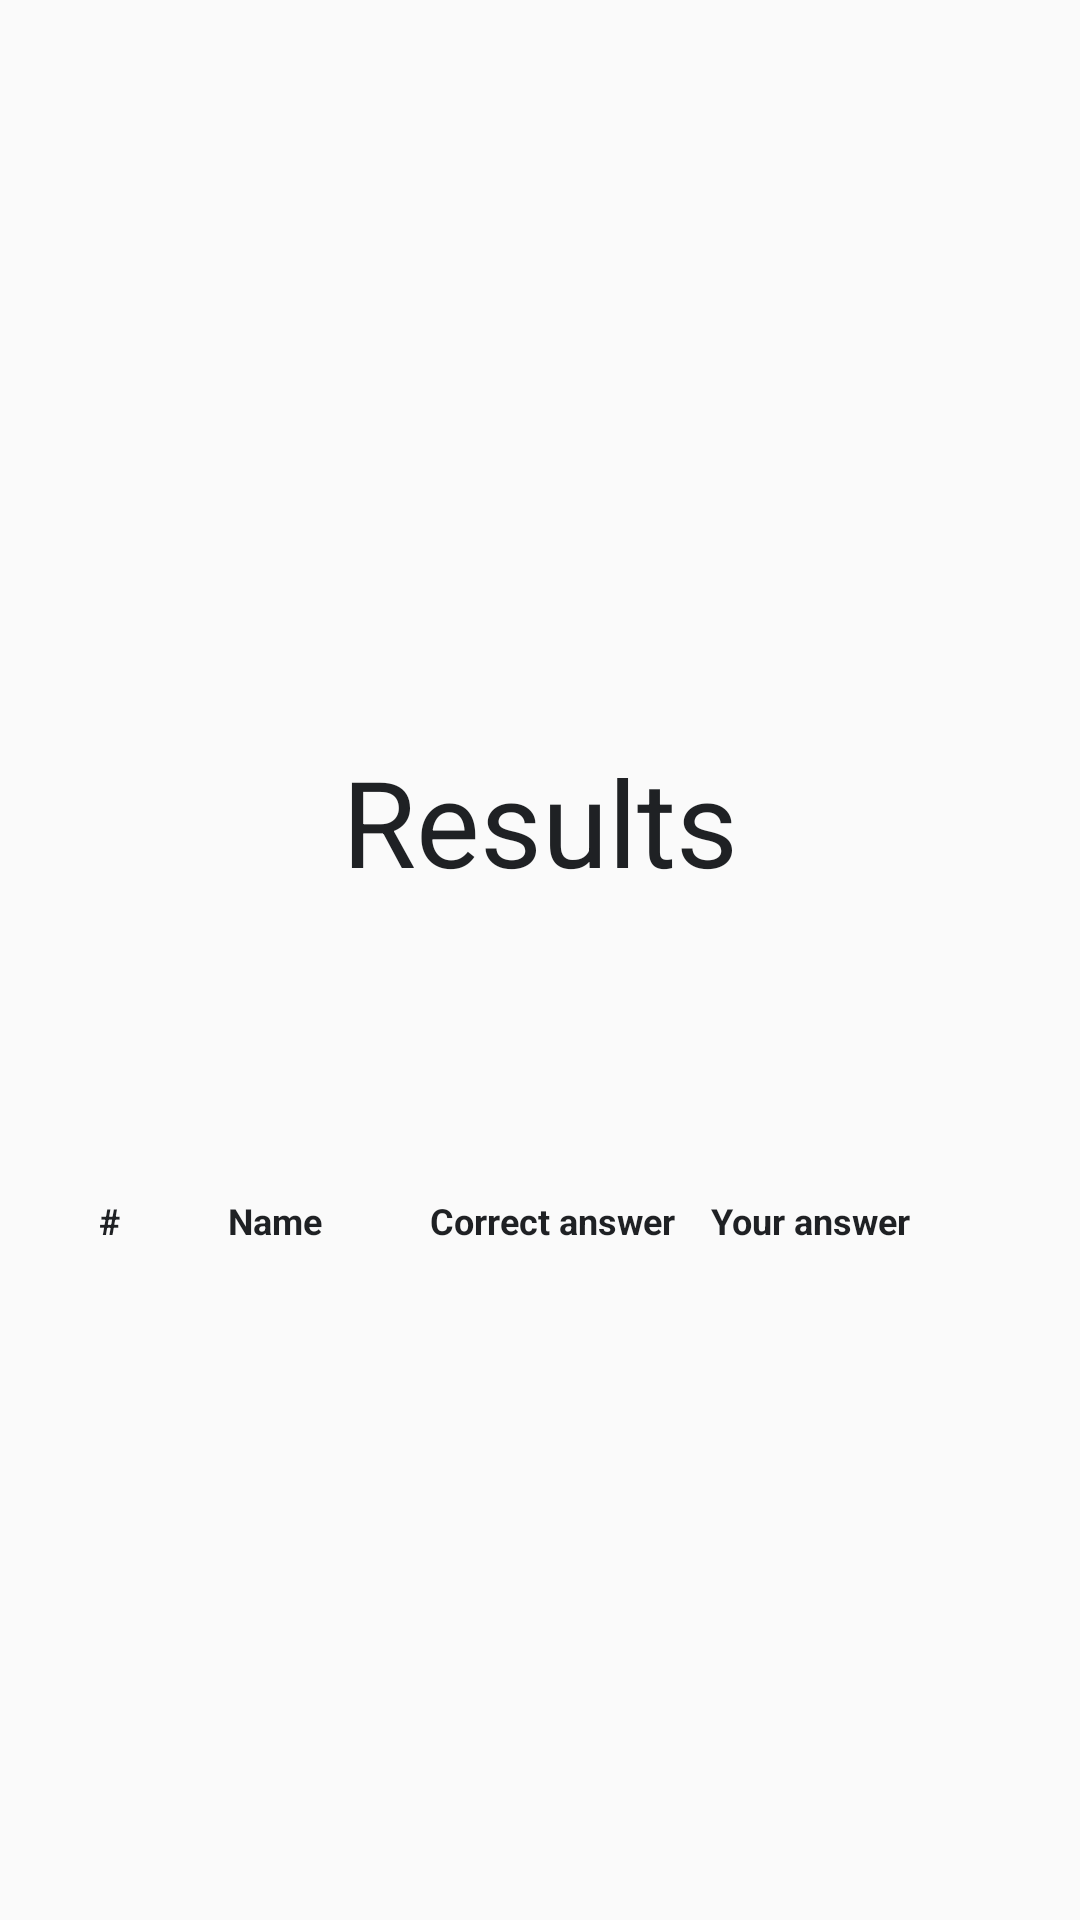

Reconstruct the res/layout file that produces this screen, plus the resources it refers to.
<!-- AndroidManifest.xml: application theme AppTheme -->
<!-- res/layout/activity_main_result.xml -->
<?xml version="1.0" encoding="utf-8"?>
<android.support.constraint.ConstraintLayout xmlns:android="http://schemas.android.com/apk/res/android"
    xmlns:app="http://schemas.android.com/apk/res-auto"
    xmlns:tools="http://schemas.android.com/tools"
    android:layout_width="match_parent"
    android:layout_height="match_parent"
    tools:context="cs496.project1.MainResultActivity"
    >
    <LinearLayout
        android:id="@+id/content1"
        android:layout_width="match_parent"
        android:layout_height="match_parent"
        android:orientation="vertical"
        android:gravity="center"
        tools:layout_editor_absoluteY="8dp"
        tools:layout_editor_absoluteX="8dp">
        <TextView
            android:layout_width="wrap_content"
            android:layout_height="wrap_content"
            android:text="Results"
            android:textSize="40dp"
            android:textColor="#1F2124"
            android:layout_marginTop="30dp"
            android:layout_gravity="center_horizontal"
            tools:layout_editor_absoluteY="0dp"
            tools:layout_editor_absoluteX="0dp" />
        <TextView
            android:layout_width="wrap_content"
            android:layout_height="wrap_content"
            android:id="@+id/score"
            android:textSize="40dp"
            android:textColor="#1F2124"
            android:layout_marginTop="20dp"
            android:layout_gravity="center_horizontal"
            tools:layout_editor_absoluteY="0dp"
            tools:layout_editor_absoluteX="0dp" />

        <TextView
            android:layout_width="match_parent"
            android:layout_height="wrap_content"
            android:text="           #            Name            Correct answer    Your answer"
            android:textSize="12dp"
            android:textColor="#1F2124"
            android:layout_marginTop="25dp"
            android:layout_gravity="center_horizontal"
            android:textStyle="bold"
            tools:layout_editor_absoluteY="0dp"
            tools:layout_editor_absoluteX="0dp" />

        <ListView
            android:layout_marginTop="8dp"
            android:id="@+id/listview2"
            android:layout_width="match_parent"
            android:layout_height="wrap_content"
            tools:layout_editor_absoluteY="0dp"
            tools:layout_editor_absoluteX="8dp" />
    </LinearLayout>

</android.support.constraint.ConstraintLayout>
<!-- resources referenced by this layout -->
<resources>
  <style name="AppTheme" parent="Theme.AppCompat.Light.DarkActionBar">
          
          <item name="colorPrimary">@color/colorPrimary</item>
          <item name="colorPrimaryDark">@color/colorPrimaryDark</item>
          <item name="colorAccent">@color/colorAccent</item>
          
          <item name="windowActionBar">false</item>
          <item name="windowNoTitle">true</item>
      </style>
  <color name="colorPrimary">#1F2124</color>
  <color name="colorPrimaryDark">#F6B352</color>
  <color name="colorAccent">#F68657</color>
</resources>
